5-way image classification set "1 Sweet Pumpkin Dataset" from GitHub (shahriar218/Machine-Learning); label vocabulary: downy mildew disease of sweet pumpkin, fresh leaf of sweet pumpkin, leaf curl disease of sweet pumpkin, mosaic disease of sweet pumpkin, sweet pumpkin red beetle.

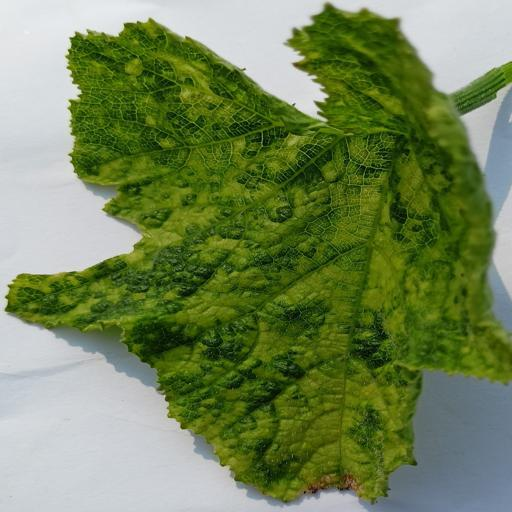
Label: mosaic disease of sweet pumpkin

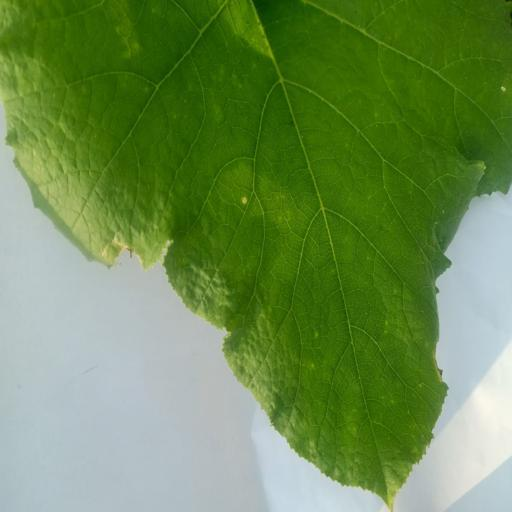
Label: fresh leaf of sweet pumpkin

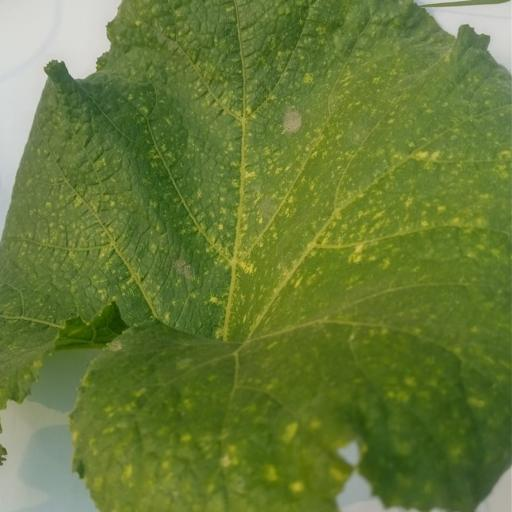
Label: sweet pumpkin red beetle

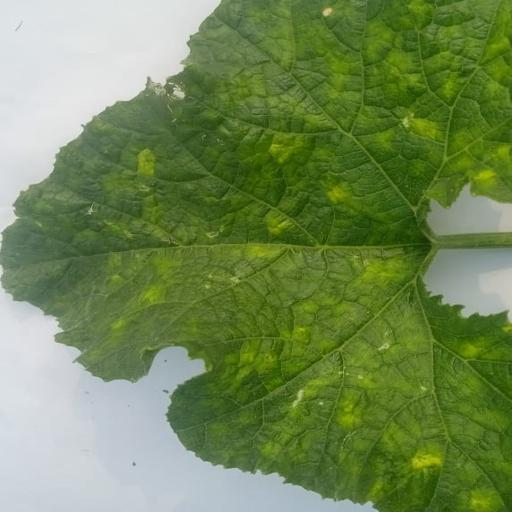
Label: leaf curl disease of sweet pumpkin

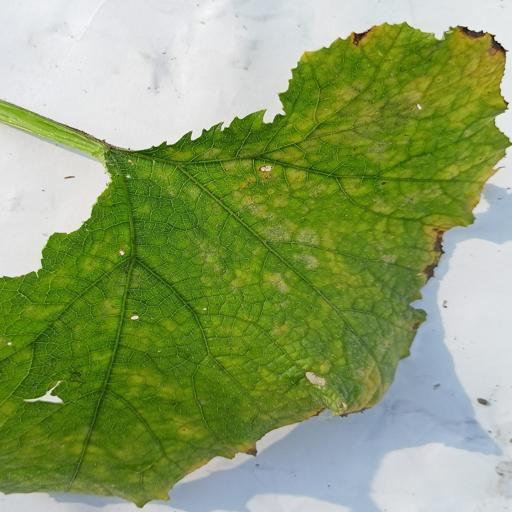
Label: downy mildew disease of sweet pumpkin

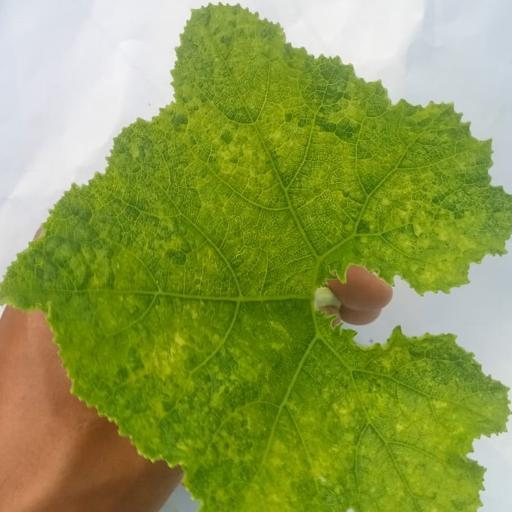
Label: sweet pumpkin red beetle
